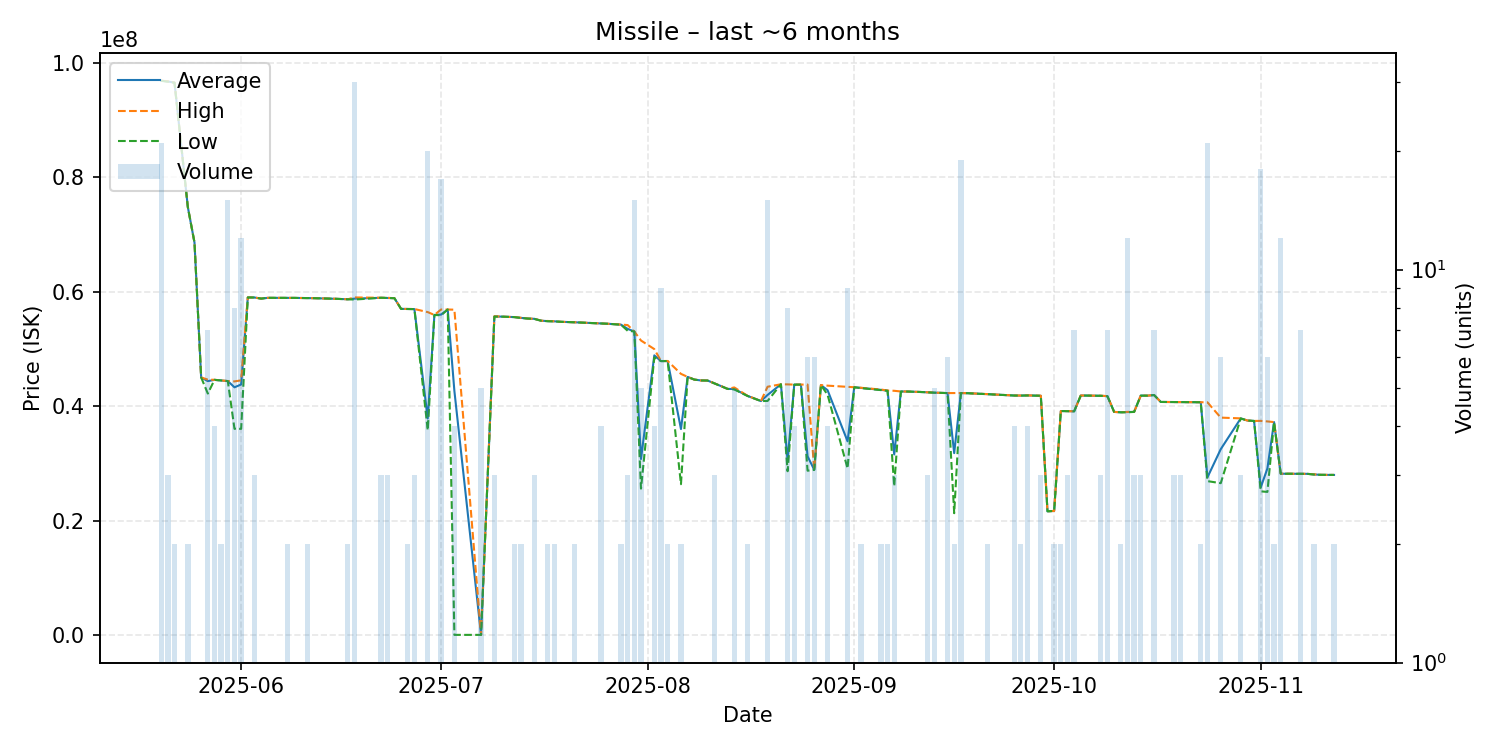

The data file committed next to this chart (first rows):
date, average, highest, lowest, order_count, volume
2025-05-20, 96882857, 96890000, 96880000, 4, 21
2025-05-21, 96760000, 96780000, 96720000, 3, 3
2025-05-22, 96550000, 96560000, 96540000, 2, 2
2025-05-24, 74795000, 74800000, 74790000, 2, 2
2025-05-25, 68590000, 68590000, 68590000, 1, 1
2025-05-26, 45010000, 45010000, 45010000, 1, 1
2025-05-27, 44370000, 44635000, 42200000, 5, 7
2025-05-28, 44592500, 44600000, 44590000, 3, 4
2025-05-29, 44495000, 44500000, 44490000, 2, 2
2025-05-30, 44378667, 44380000, 44370000, 2, 15
2025-05-31, 43288750, 44320000, 36030000, 6, 8
2025-06-01, 43785000, 44510000, 36030000, 7, 12
2025-06-02, 59000000, 59000000, 59000000, 1, 1
2025-06-03, 58990000, 58990000, 58990000, 3, 3
2025-06-04, 58800000, 58800000, 58800000, 1, 1
2025-06-05, 58930000, 58930000, 58930000, 1, 1
2025-06-07, 58930000, 58930000, 58930000, 1, 1
2025-06-08, 58925000, 58930000, 58920000, 2, 2
2025-06-09, 58920000, 58920000, 58920000, 1, 1
2025-06-11, 58880000, 58880000, 58880000, 2, 2
2025-06-12, 58870000, 58870000, 58870000, 1, 1
2025-06-15, 58770000, 58770000, 58770000, 1, 1
2025-06-17, 58680000, 58680000, 58680000, 2, 2
2025-06-18, 58790000, 59000000, 58630000, 6, 30
2025-06-22, 58940000, 58940000, 58940000, 3, 3
2025-06-23, 58910000, 58930000, 58900000, 3, 3
2025-06-24, 58870000, 58870000, 58870000, 1, 1
2025-06-25, 57000000, 57000000, 57000000, 1, 1
2025-06-26, 56980000, 56980000, 56980000, 2, 2
2025-06-27, 56966667, 56975000, 56950000, 3, 3
2025-06-29, 37835000, 56435000, 35780000, 6, 20
2025-06-30, 55940000, 55940000, 55940000, 1, 1
2025-07-01, 56001765, 56890000, 55880000, 9, 17
2025-07-02, 56890000, 56890000, 56890000, 1, 1
2025-07-03, 42647530, 56860000, 10120, 4, 4
2025-07-07, 10112, 10120, 10100, 2, 5
2025-07-09, 55670000, 55710000, 55650000, 3, 3
2025-07-10, 55650000, 55650000, 55650000, 1, 1
2025-07-11, 55600000, 55600000, 55600000, 1, 1
2025-07-12, 55565000, 55570000, 55560000, 2, 2
2025-07-13, 55425000, 55440000, 55410000, 2, 2
2025-07-14, 55310000, 55310000, 55310000, 1, 1
2025-07-15, 55260000, 55270000, 55240000, 3, 3
2025-07-16, 54940000, 54940000, 54940000, 1, 1
2025-07-17, 54860000, 54880000, 54840000, 2, 2
2025-07-18, 54825000, 54830000, 54820000, 2, 2
2025-07-19, 54740000, 54740000, 54740000, 1, 1
2025-07-21, 54660000, 54660000, 54660000, 2, 2
2025-07-25, 54460000, 54460000, 54460000, 3, 4
2025-07-26, 54400000, 54400000, 54400000, 1, 1
2025-07-28, 54245000, 54260000, 54230000, 2, 2
2025-07-29, 53503333, 54170000, 53170000, 3, 3
2025-07-30, 53050000, 53050000, 53050000, 1, 15
2025-07-31, 30758000, 51470000, 25580000, 4, 5
2025-08-02, 48877500, 49970000, 48510000, 4, 4
2025-08-03, 47872222, 47885000, 47870000, 4, 9
2025-08-04, 47885000, 47890000, 47880000, 2, 2
2025-08-06, 35995000, 45640000, 26350000, 2, 2
2025-08-07, 45110000, 45110000, 45110000, 1, 1
2025-08-08, 44640000, 44640000, 44640000, 1, 1
... 75 more rows
